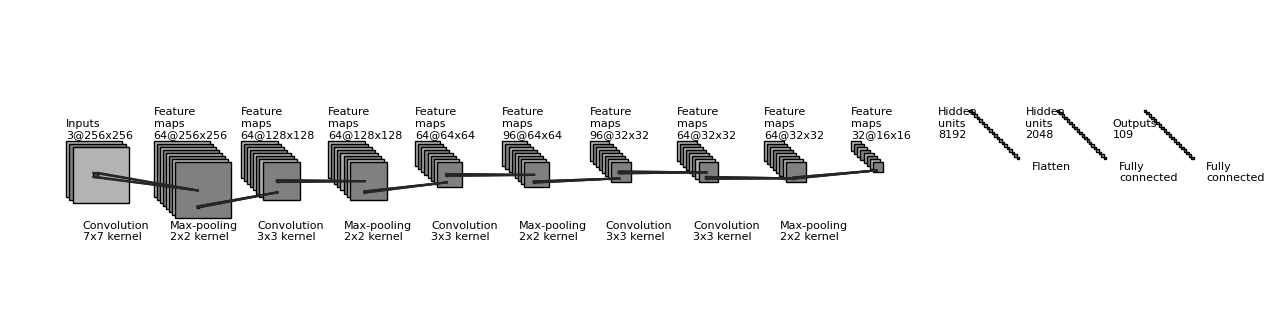

Write Python code to recreate this figure.
# [redacted]

import os
import numpy as np
import matplotlib.pyplot as plt
plt.rcdefaults()
from matplotlib.lines import Line2D
from matplotlib.patches import Rectangle


NumConvMax = 8
NumFcMax = 20
White = 1.
Light = 0.7
Medium = 0.5
Dark = 0.3
Darker = 0.15
Black = 0.


def add_layer(patches, colors, size=(24, 24), num=5,
              top_left=[0, 0],
              loc_diff=[3, -3],
              ):
    # add a rectangle
    top_left = np.array(top_left)
    loc_diff = np.array(loc_diff)
    loc_start = top_left - np.array([0, size[0]])
    for ind in range(num):
        patches.append(Rectangle(loc_start + ind * loc_diff, size[1], size[0]))
        if ind % 2:
            colors.append(Medium)
        else:
            colors.append(Light)


def add_mapping(patches, colors, start_ratio, end_ratio, patch_size, ind_bgn,
                top_left_list, loc_diff_list, num_show_list, size_list):

    start_loc = top_left_list[ind_bgn] \
        + (num_show_list[ind_bgn] - 1) * np.array(loc_diff_list[ind_bgn]) \
        + np.array([start_ratio[0] * (size_list[ind_bgn][1] - patch_size[1]),
                    - start_ratio[1] * (size_list[ind_bgn][0] - patch_size[0])]
                   )




    end_loc = top_left_list[ind_bgn + 1] \
        + (num_show_list[ind_bgn + 1] - 1) * np.array(
            loc_diff_list[ind_bgn + 1]) \
        + np.array([end_ratio[0] * size_list[ind_bgn + 1][1],
                    - end_ratio[1] * size_list[ind_bgn + 1][0]])


    patches.append(Rectangle(start_loc, patch_size[1], -patch_size[0]))
    colors.append(Dark)
    patches.append(Line2D([start_loc[0], end_loc[0]],
                          [start_loc[1], end_loc[1]]))
    colors.append(Darker)
    patches.append(Line2D([start_loc[0] + patch_size[1], end_loc[0]],
                          [start_loc[1], end_loc[1]]))
    colors.append(Darker)
    patches.append(Line2D([start_loc[0], end_loc[0]],
                          [start_loc[1] - patch_size[0], end_loc[1]]))
    colors.append(Darker)
    patches.append(Line2D([start_loc[0] + patch_size[1], end_loc[0]],
                          [start_loc[1] - patch_size[0], end_loc[1]]))
    colors.append(Darker)



def label(xy, text, xy_off=[0, 4], move=False):
    if move:
        plt.text(xy[0] + xy_off[0]+60, xy[1] + xy_off[1], text,
             family='sans-serif', size=8)
    else:
        plt.text(xy[0] + xy_off[0], xy[1] + xy_off[1], text,
             family='sans-serif', size=8)


if __name__ == '__main__':

    fc_unit_size = 4
    layer_width = 140

    patches = []
    colors = []

    fig, ax = plt.subplots()


    ############################
    # conv layers
    size_list = [(90,90), (90,90), (60,60), (60,60), (40,40), (40,40), (32, 32), (32, 32), (32, 32), (16, 16)]
    size_list_2 = [(256,256), (256,256), (128,128), (128,128), (64,64), (64,64), (32, 32), (32, 32), (32, 32), (16, 16)]
    num_list = [3, 64, 64, 64, 64, 96, 96, 64, 64, 32]
    x_diff_list = [0, layer_width, layer_width, layer_width, layer_width, layer_width, layer_width, layer_width, layer_width, layer_width]
    text_list = ['Inputs'] + ['Feature\nmaps'] * (len(size_list) - 1)
    loc_diff_list = [[5, -5]] * len(size_list)

    num_show_list = list(map(min, num_list, [NumConvMax] * len(num_list)))
    top_left_list = np.c_[np.cumsum(x_diff_list), np.zeros(len(x_diff_list))]

    for ind in range(len(size_list)):
        add_layer(patches, colors, size=size_list[ind],
                  num=num_show_list[ind],
                  top_left=top_left_list[ind], loc_diff=loc_diff_list[ind])
        label(top_left_list[ind], text_list[ind] + '\n{}@{}x{}'.format(
            num_list[ind], size_list_2[ind][0], size_list_2[ind][1]))

    ############################
    # in between layers
    start_ratio_list = [[0.4, 0.5], [0.4, 0.8], [0.4, 0.5], [0.4, 0.8], [0.4, 0.5], [0.4, 0.8], [0.4, 0.5], [0.4, 0.8], [0.4,0.8]]
    end_ratio_list = [[0.4, 0.5], [0.4, 0.8], [0.4, 0.5], [0.4, 0.8], [0.4,0.5], [0.4, 0.8], [0.4, 0.5], [0.4, 0.8], [0.4,0.8]]
    patch_size_list = [(7, 7), (2, 2), (3, 3), (2, 2), (3,3), (2,2), (3,3), (3,3), (2,2)]
    ind_bgn_list = range(len(patch_size_list))
    text_list = ['\n\nConvolution', '\n\nMax-pooling', '\n\nConvolution', '\n\nMax-pooling', "\n\nConvolution", '\n\nMax-pooling',
            '\n\nConvolution', '\n\nConvolution', '\n\nMax-pooling']

    for ind in range(len(patch_size_list)):
        add_mapping(
            patches, colors, start_ratio_list[ind], end_ratio_list[ind],
            patch_size_list[ind], ind,
            top_left_list, loc_diff_list, num_show_list, size_list)
        label(top_left_list[ind], text_list[ind] + '\n{}x{} kernel'.format(
            patch_size_list[ind][0], patch_size_list[ind][1]), xy_off=[26, -160]
        )


    ############################
    # fully connected layers
    size_list = [(fc_unit_size, fc_unit_size)] * 3
    num_list = [8192, 2048, 109]
    num_show_list = list(map(min, num_list, [NumFcMax] * len(num_list)))
    x_diff_list = [sum(x_diff_list) + layer_width, layer_width, layer_width]
    top_left_list = np.c_[np.cumsum(x_diff_list), np.zeros(len(x_diff_list))]
    loc_diff_list = [[fc_unit_size, -fc_unit_size]] * len(top_left_list)
    text_list = ['Hidden\nunits'] * (len(size_list) - 1) + ['Outputs']

    for ind in range(len(size_list)):
        add_layer(patches, colors, size=size_list[ind], num=num_show_list[ind],
                  top_left=top_left_list[ind]+50, loc_diff=loc_diff_list[ind])
        label(top_left_list[ind], text_list[ind] + '\n{}'.format(
            num_list[ind]))

    text_list = ['Flatten\n', 'Fully\nconnected', 'Fully\nconnected']

    for ind in range(len(size_list)):
        label(top_left_list[ind], text_list[ind], xy_off=[150, -65])

    ############################
    for patch, color in zip(patches, colors):
        patch.set_color(color * np.ones(3))
        if isinstance(patch, Line2D):
            ax.add_line(patch)
        else:
            patch.set_edgecolor(Black * np.ones(3))
            ax.add_patch(patch)

    plt.tight_layout()
    plt.axis('equal')
    plt.axis('off')
    plt.show()
    fig.set_size_inches(16, 4)

    fig_dir = './'
    fig_ext = '.png'
    fig.savefig(os.path.join(fig_dir, 'convnet_fig' + fig_ext),
                bbox_inches='tight', pad_inches=0)